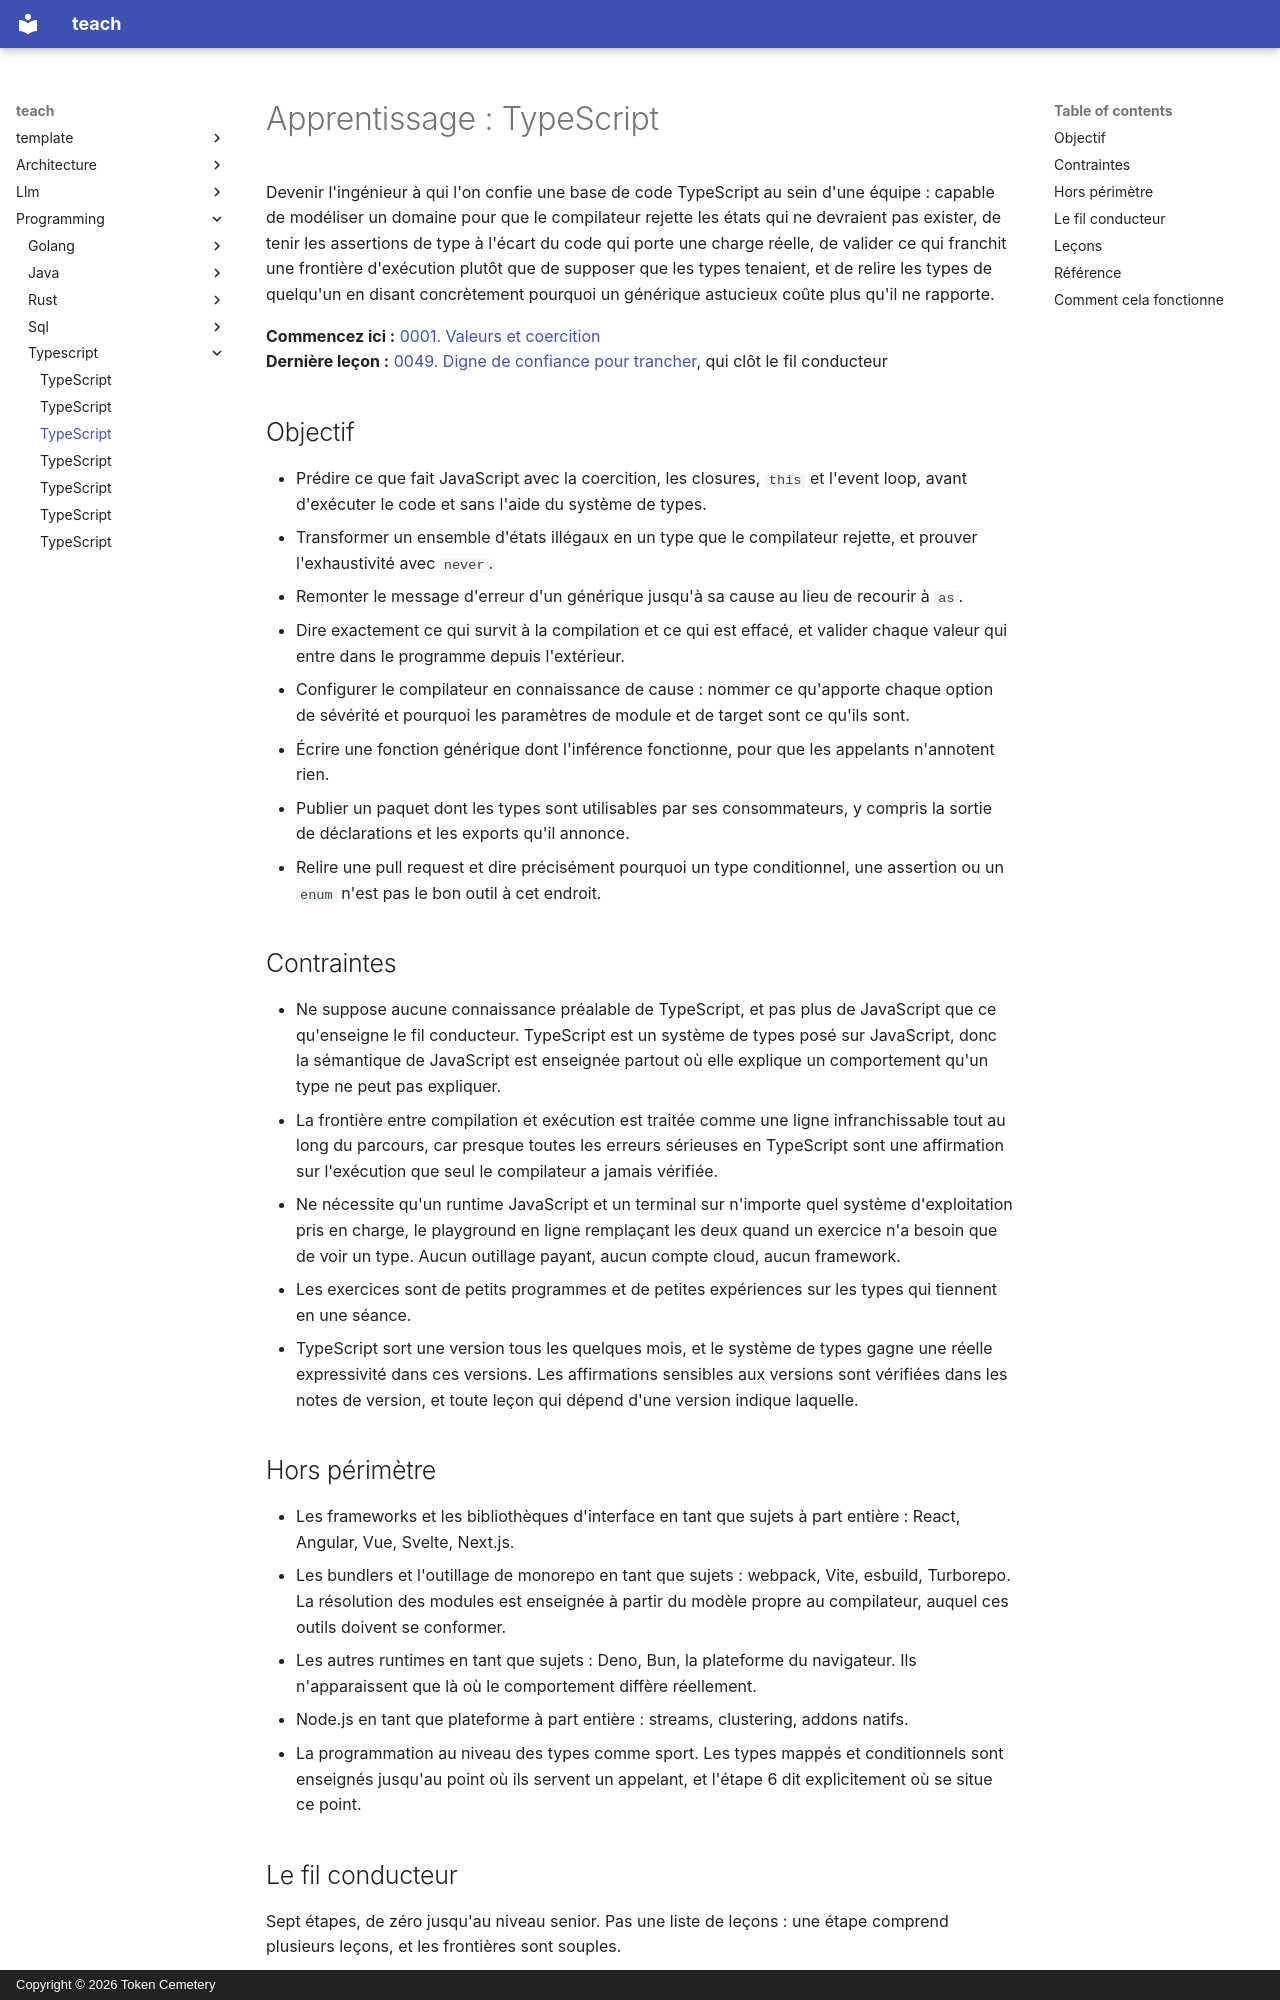

repository: TokenCemetery/teach · page: programming/typescript/README.fr/index.html · generator: mkdocs · copyright: Copyright © 2026 Token Cemetery

---
title: TypeScript
description: "Maîtriser une base de code TypeScript : faire rejeter par le compilateur les états qui ne devraient pas exister"
type: topic
---

# Apprentissage : TypeScript

Devenir l'ingénieur à qui l'on confie une base de code TypeScript au sein d'une équipe : capable de modéliser un domaine pour que le compilateur rejette les états qui ne devraient pas exister, de tenir les assertions de type à l'écart du code qui porte une charge réelle, de valider ce qui franchit une frontière d'exécution plutôt que de supposer que les types tenaient, et de relire les types de quelqu'un en disant concrètement pourquoi un générique astucieux coûte plus qu'il ne rapporte.

**Commencez ici :** [0001. Valeurs et coercition](lessons/0001-values-and-coercion.md)
**Dernière leçon :** [0049. Digne de confiance pour trancher](lessons/0049-trusted-to-make-the-call.md), qui clôt le fil conducteur

## Objectif

- Prédire ce que fait JavaScript avec la coercition, les closures, `this` et l'event loop, avant d'exécuter le code et sans l'aide du système de types.
- Transformer un ensemble d'états illégaux en un type que le compilateur rejette, et prouver l'exhaustivité avec `never`.
- Remonter le message d'erreur d'un générique jusqu'à sa cause au lieu de recourir à `as`.
- Dire exactement ce qui survit à la compilation et ce qui est effacé, et valider chaque valeur qui entre dans le programme depuis l'extérieur.
- Configurer le compilateur en connaissance de cause : nommer ce qu'apporte chaque option de sévérité et pourquoi les paramètres de module et de target sont ce qu'ils sont.
- Écrire une fonction générique dont l'inférence fonctionne, pour que les appelants n'annotent rien.
- Publier un paquet dont les types sont utilisables par ses consommateurs, y compris la sortie de déclarations et les exports qu'il annonce.
- Relire une pull request et dire précisément pourquoi un type conditionnel, une assertion ou un `enum` n'est pas le bon outil à cet endroit.

## Contraintes

- Ne suppose aucune connaissance préalable de TypeScript, et pas plus de JavaScript que ce qu'enseigne le fil conducteur. TypeScript est un système de types posé sur JavaScript, donc la sémantique de JavaScript est enseignée partout où elle explique un comportement qu'un type ne peut pas expliquer.
- La frontière entre compilation et exécution est traitée comme une ligne infranchissable tout au long du parcours, car presque toutes les erreurs sérieuses en TypeScript sont une affirmation sur l'exécution que seul le compilateur a jamais vérifiée.
- Ne nécessite qu'un runtime JavaScript et un terminal sur n'importe quel système d'exploitation pris en charge, le playground en ligne remplaçant les deux quand un exercice n'a besoin que de voir un type. Aucun outillage payant, aucun compte cloud, aucun framework.
- Les exercices sont de petits programmes et de petites expériences sur les types qui tiennent en une séance.
- TypeScript sort une version tous les quelques mois, et le système de types gagne une réelle expressivité dans ces versions. Les affirmations sensibles aux versions sont vérifiées dans les notes de version, et toute leçon qui dépend d'une version indique laquelle.

## Hors périmètre

- Les frameworks et les bibliothèques d'interface en tant que sujets à part entière : React, Angular, Vue, Svelte, Next.js.
- Les bundlers et l'outillage de monorepo en tant que sujets : webpack, Vite, esbuild, Turborepo. La résolution des modules est enseignée à partir du modèle propre au compilateur, auquel ces outils doivent se conformer.
- Les autres runtimes en tant que sujets : Deno, Bun, la plateforme du navigateur. Ils n'apparaissent que là où le comportement diffère réellement.
- Node.js en tant que plateforme à part entière : streams, clustering, addons natifs.
- La programmation au niveau des types comme sport. Les types mappés et conditionnels sont enseignés jusqu'au point où ils servent un appelant, et l'étape 6 dit explicitement où se situe ce point.
